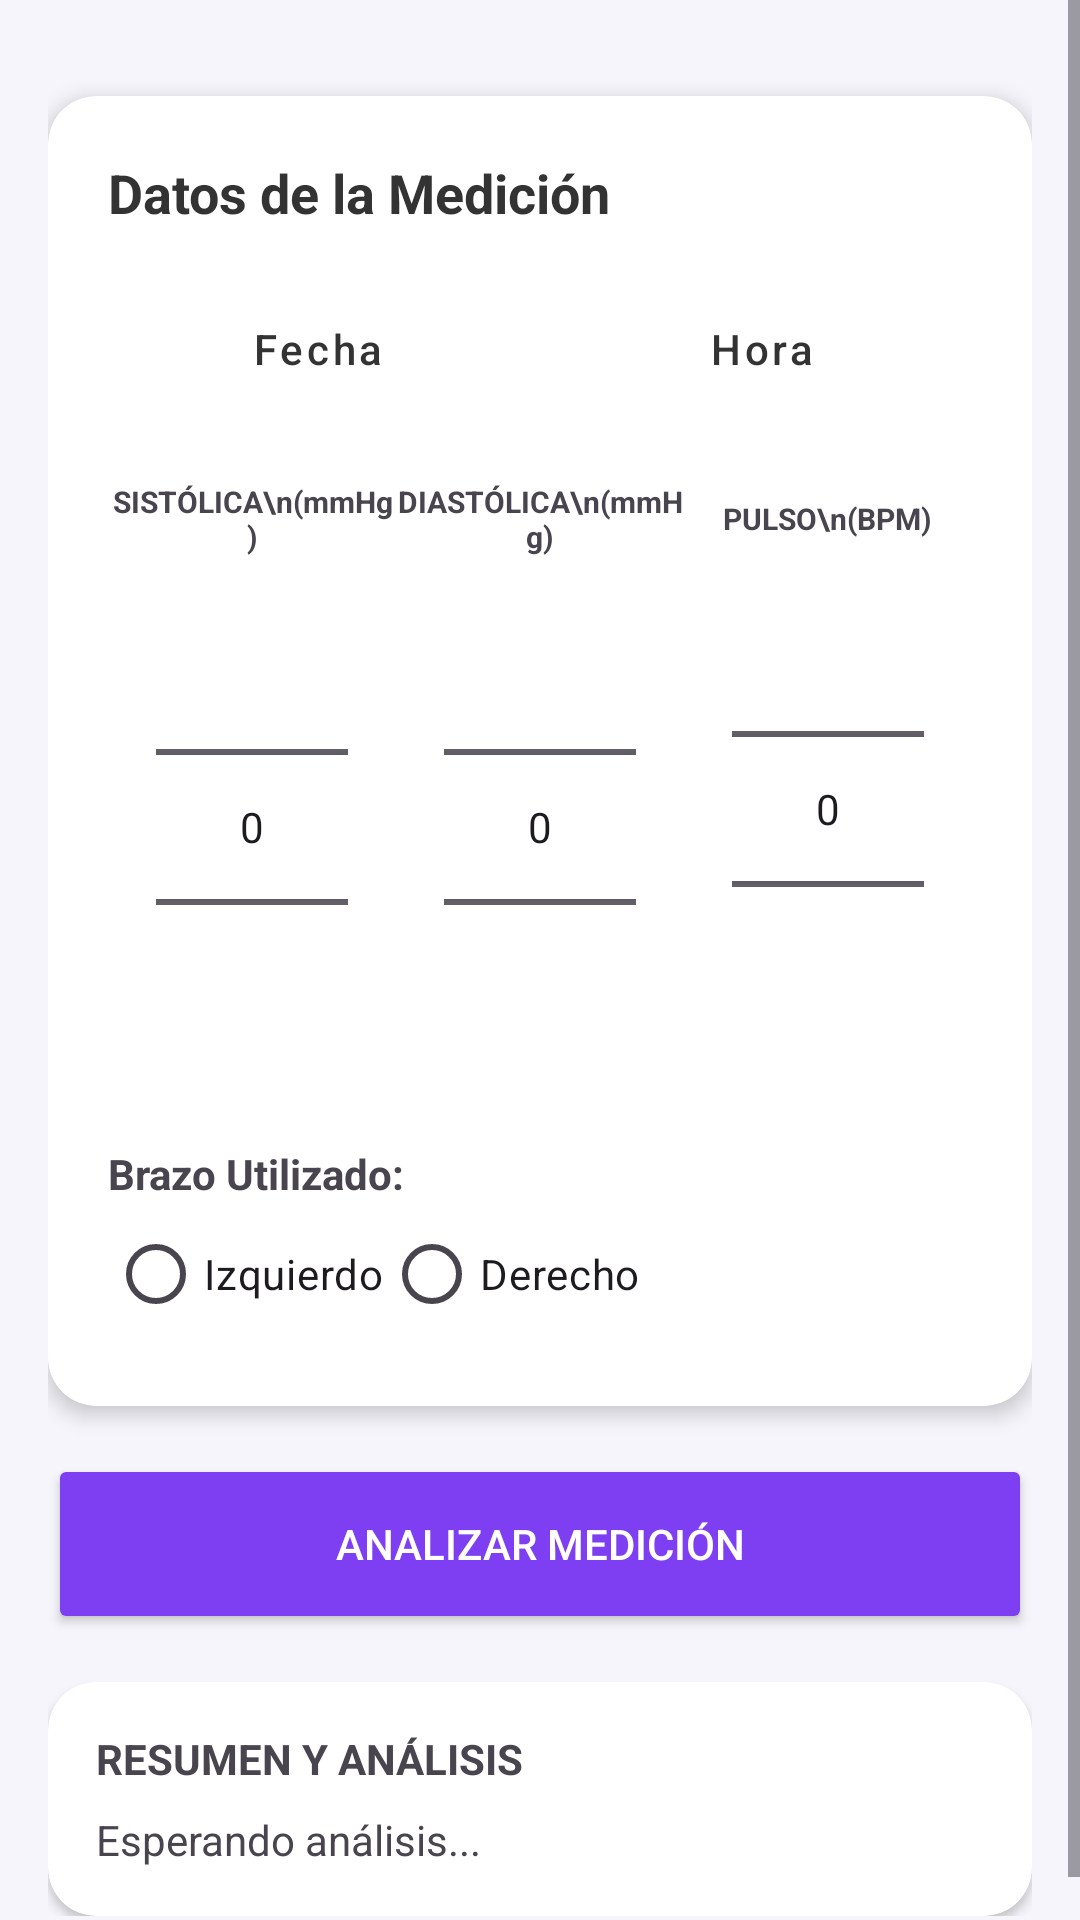

Reconstruct the res/layout file that produces this screen, plus the resources it refers to.
<!-- AndroidManifest.xml: application theme Theme.MiPriemraApp -->
<!-- res/layout/activity_card_presion.xml -->
<?xml version="1.0" encoding="utf-8"?>
<androidx.constraintlayout.widget.ConstraintLayout xmlns:android="http://schemas.android.com/apk/res/android"
    xmlns:app="http://schemas.android.com/apk/res-auto"
    xmlns:tools="http://schemas.android.com/tools"
    android:layout_width="match_parent"
    android:layout_height="match_parent"
    android:background="#F5F5FB">

    <ScrollView
        android:layout_width="match_parent"
        android:layout_height="match_parent">

        <LinearLayout
            android:layout_width="match_parent"
            android:layout_height="wrap_content"
            android:orientation="vertical"
            android:padding="16dp">

            <androidx.cardview.widget.CardView
                android:layout_width="match_parent"
                android:layout_height="wrap_content"
                android:layout_marginTop="16dp"
                android:layout_marginBottom="16dp"
                app:cardCornerRadius="16dp"
                app:cardElevation="4dp">

                <LinearLayout
                    android:layout_width="match_parent"
                    android:layout_height="wrap_content"
                    android:orientation="vertical"
                    android:padding="20dp">

                    <TextView
                        android:layout_width="wrap_content"
                        android:layout_height="wrap_content"
                        android:layout_marginBottom="16dp"
                        android:text="Datos de la Medición"
                        android:textColor="#333"
                        android:textSize="18sp"
                        android:textStyle="bold" />

                    
                    <LinearLayout
                        android:layout_width="match_parent"
                        android:layout_height="wrap_content"
                        android:orientation="horizontal"
                        android:baselineAligned="false">

                        <Button
                            android:id="@+id/btnFecha"
                            style="@style/Widget.MaterialComponents.Button.OutlinedButton"
                            android:layout_width="0dp"
                            android:layout_height="wrap_content"
                            android:layout_weight="1"
                            android:layout_marginEnd="4dp"
                            android:text="Fecha"
                            android:textAllCaps="false"
                            android:textColor="#333"
                            app:icon="@android:drawable/ic_menu_my_calendar" />

                        <Button
                            android:id="@+id/btnHora"
                            style="@style/Widget.MaterialComponents.Button.OutlinedButton"
                            android:layout_width="0dp"
                            android:layout_height="wrap_content"
                            android:layout_weight="1"
                            android:layout_marginStart="4dp"
                            android:text="Hora"
                            android:textAllCaps="false"
                            android:textColor="#333"
                            app:icon="@android:drawable/ic_menu_recent_history" />
                    </LinearLayout>

                    
                    <LinearLayout
                        android:layout_width="match_parent"
                        android:layout_height="wrap_content"
                        android:layout_marginTop="20dp"
                        android:gravity="center"
                        android:orientation="horizontal">

                        <LinearLayout
                            android:layout_width="0dp"
                            android:layout_height="wrap_content"
                            android:layout_weight="1"
                            android:gravity="center"
                            android:orientation="vertical">
                            <TextView android:layout_width="wrap_content" android:layout_height="wrap_content"
                                android:text="SISTÓLICA\n(mmHg)" android:gravity="center" android:textSize="10sp" android:textStyle="bold" />
                            <NumberPicker android:id="@+id/npSistolica" android:layout_width="wrap_content" android:layout_height="wrap_content" />
                        </LinearLayout>

                        <LinearLayout
                            android:layout_width="0dp"
                            android:layout_height="wrap_content"
                            android:layout_weight="1"
                            android:gravity="center"
                            android:orientation="vertical">
                            <TextView android:layout_width="wrap_content" android:layout_height="wrap_content"
                                android:text="DIASTÓLICA\n(mmHg)" android:gravity="center" android:textSize="10sp" android:textStyle="bold" />
                            <NumberPicker android:id="@+id/npDiastolica" android:layout_width="wrap_content" android:layout_height="wrap_content" />
                        </LinearLayout>

                        <LinearLayout
                            android:layout_width="0dp"
                            android:layout_height="wrap_content"
                            android:layout_weight="1"
                            android:gravity="center"
                            android:orientation="vertical">
                            <TextView android:layout_width="wrap_content" android:layout_height="wrap_content"
                                android:text="PULSO\n(BPM)" android:gravity="center" android:textSize="10sp" android:textStyle="bold" />
                            <NumberPicker android:id="@+id/npPulso" android:layout_width="wrap_content" android:layout_height="wrap_content" />
                        </LinearLayout>
                    </LinearLayout>

                    <TextView
                        android:layout_width="match_parent"
                        android:layout_height="wrap_content"
                        android:layout_marginTop="16dp"
                        android:text="Brazo Utilizado:"
                        android:textStyle="bold" />

                    <RadioGroup
                        android:id="@+id/rgBrazo"
                        android:layout_width="match_parent"
                        android:layout_height="wrap_content"
                        android:orientation="horizontal">
                        <RadioButton android:id="@+id/rbIzquierdo" android:layout_width="wrap_content" android:layout_height="wrap_content" android:text="Izquierdo" />
                        <RadioButton android:id="@+id/rbDerecho" android:layout_width="wrap_content" android:layout_height="wrap_content" android:text="Derecho" />
                    </RadioGroup>
                </LinearLayout>
            </androidx.cardview.widget.CardView>

            <Button
                android:id="@+id/btnAnalizar"
                android:layout_width="match_parent"
                android:layout_height="60dp"
                android:layout_marginBottom="16dp"
                android:backgroundTint="#7E3FF2"
                android:text="ANALIZAR MEDICIÓN"
                android:textColor="#FFFFFF"
                app:cornerRadius="30dp" />

            <androidx.cardview.widget.CardView
                android:layout_width="match_parent"
                android:layout_height="wrap_content"
                app:cardCornerRadius="16dp">
                <LinearLayout
                    android:layout_width="match_parent"
                    android:layout_height="wrap_content"
                    android:orientation="vertical"
                    android:padding="16dp">
                    <TextView android:layout_width="wrap_content" android:layout_height="wrap_content"
                        android:text="RESUMEN Y ANÁLISIS" android:textStyle="bold" android:layout_marginBottom="8dp"/>
                    <TextView android:id="@+id/txtResultado" android:layout_width="match_parent"
                        android:layout_height="wrap_content" android:text="Esperando análisis..." />
                </LinearLayout>
            </androidx.cardview.widget.CardView>

        </LinearLayout>
    </ScrollView>
</androidx.constraintlayout.widget.ConstraintLayout>
<!-- resources referenced by this layout -->
<resources>
  <style name="Theme.MiPriemraApp" parent="Base.Theme.MiPriemraApp" />
  <style name="Base.Theme.MiPriemraApp" parent="Theme.Material3.DayNight.NoActionBar">
          
          
      </style>
</resources>
